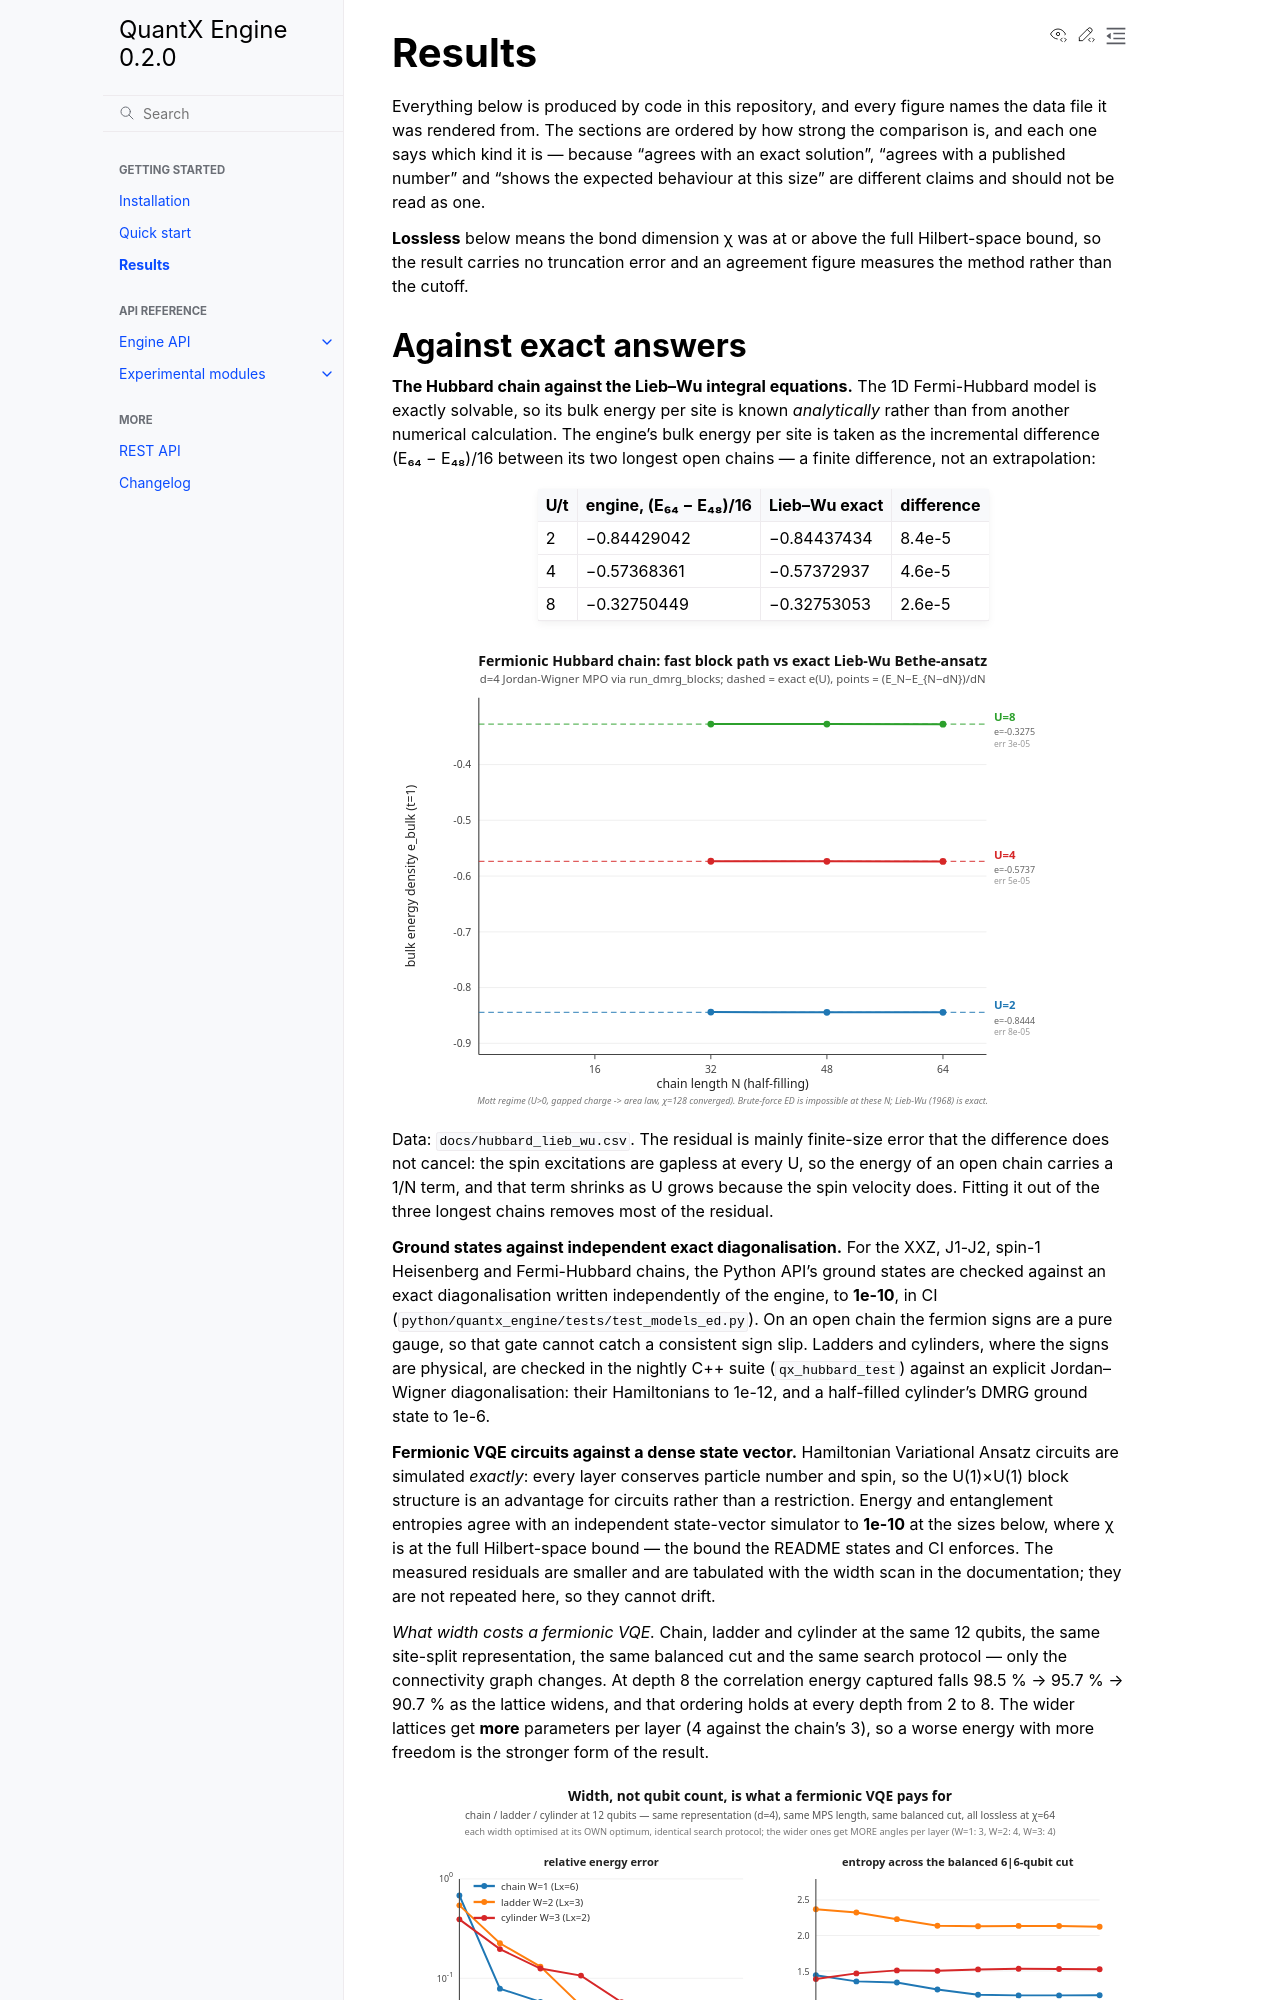

repository: ThisIsBarney/quantx · page: results.html · generator: sphinx

Results
=======

Everything below is produced by code in this repository, and every figure names the data
file it was rendered from. The sections are ordered by how strong the comparison is, and
each one says which kind it is — because "agrees with an exact solution", "agrees with a
published number" and "shows the expected behaviour at this size" are different claims
and should not be read as one.

**Lossless** below means the bond dimension χ was at or above the full Hilbert-space
bound, so the result carries no truncation error and an agreement figure measures the
method rather than the cutoff.
